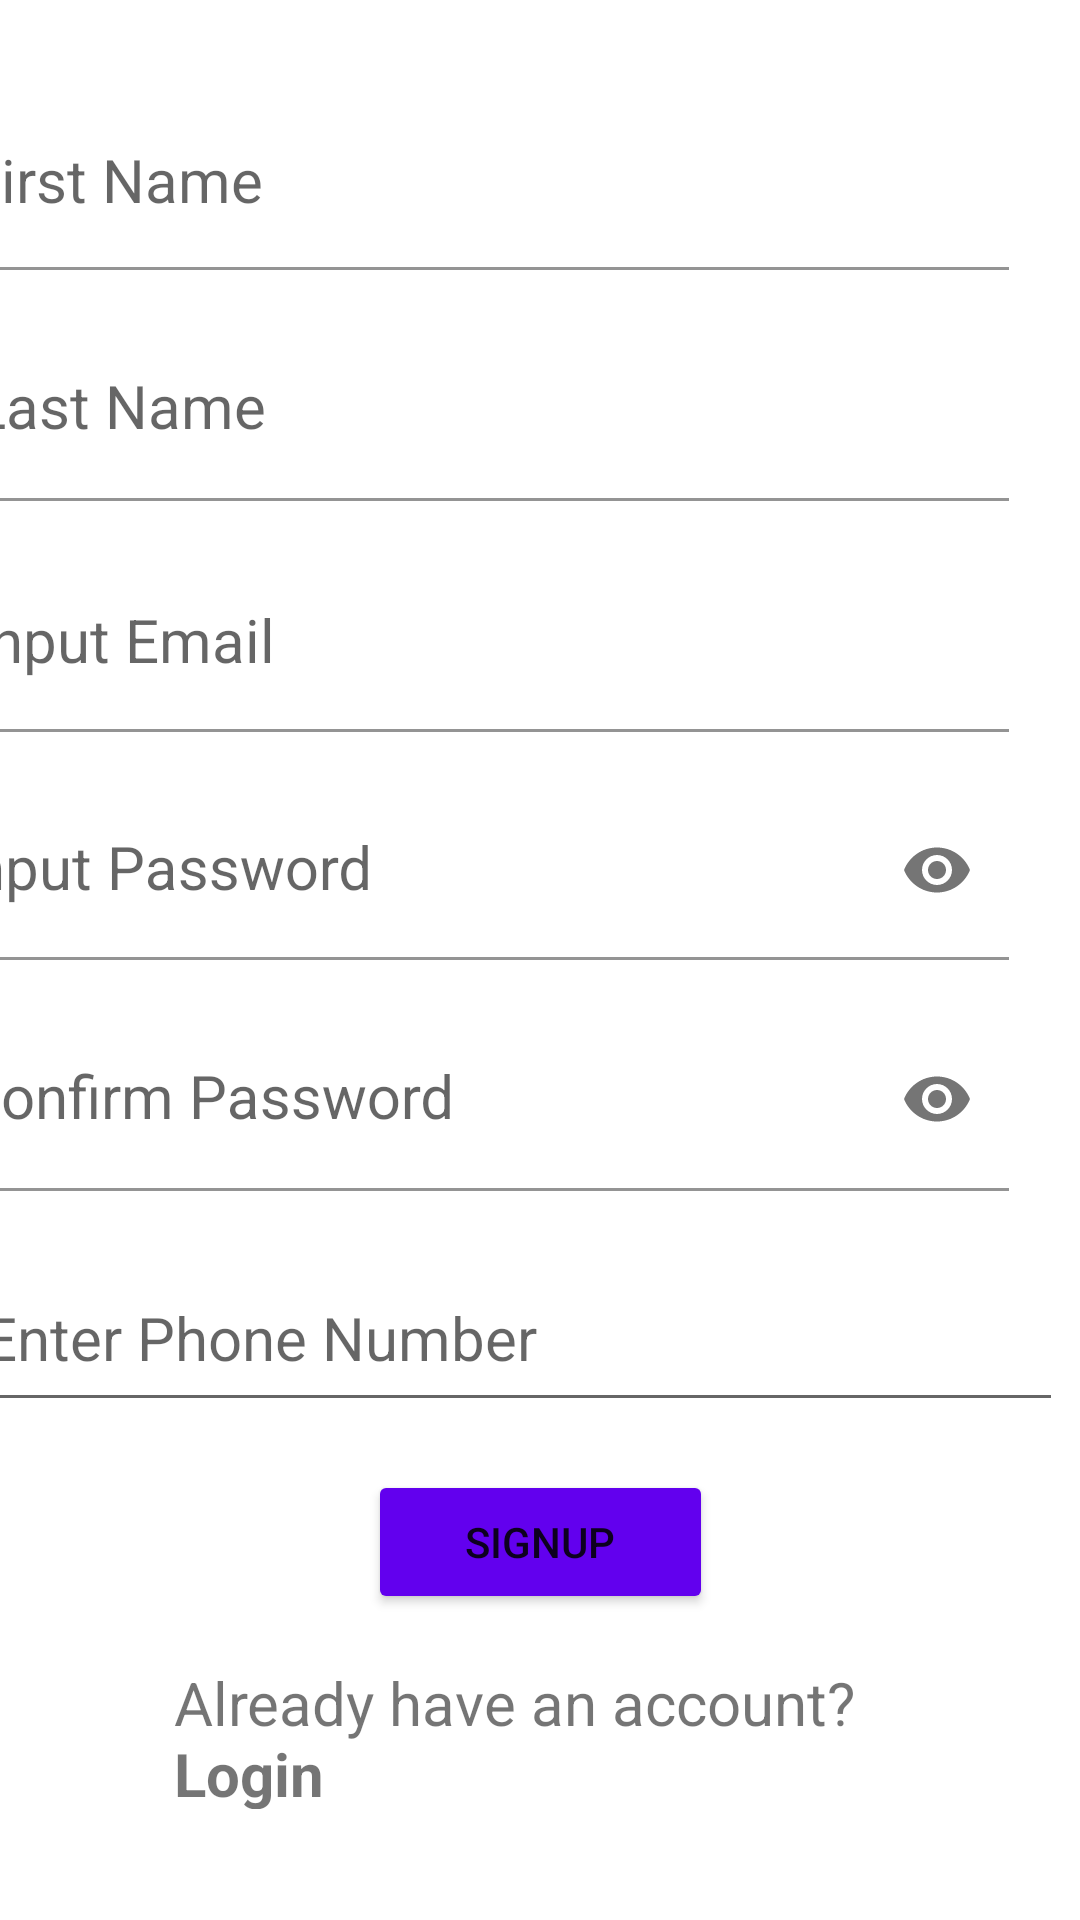

Here is an Android app screen rendered from its layout file. Give the layout XML and the strings, colors and styles it references.
<!-- AndroidManifest.xml: application theme Theme.WorkoutLog -->
<!-- res/layout/activity_signup.xml -->
<?xml version="1.0" encoding="utf-8"?>
<androidx.constraintlayout.widget.ConstraintLayout xmlns:android="http://schemas.android.com/apk/res/android"
    xmlns:app="http://schemas.android.com/apk/res-auto"
    xmlns:tools="http://schemas.android.com/tools"
    android:layout_width="match_parent"
    android:layout_height="match_parent"
    tools:context=".ui.SignupActivity">

    <com.google.android.material.textfield.TextInputLayout
        android:id="@+id/tilfirstname"
        android:layout_width="363dp"
        android:layout_height="58dp"
        android:layout_marginTop="32dp"
        android:layout_marginEnd="24dp"
        app:boxBackgroundColor="@android:color/transparent"
        app:layout_constraintEnd_toEndOf="parent"
        app:layout_constraintTop_toTopOf="parent">

        <com.google.android.material.textfield.TextInputEditText
            android:id="@+id/etfirstname"
            style="@style/Widget.MaterialComponents.TextInputLayout.OutlinedBox"
            android:layout_width="match_parent"
            android:layout_height="wrap_content"
            android:hint="@string/first_name"
            android:inputType="textPersonName"
            android:textSize="20sp" />

    </com.google.android.material.textfield.TextInputLayout>

    <com.google.android.material.textfield.TextInputLayout
        android:id="@+id/tillastname"
        android:layout_width="361dp"
        android:layout_height="63dp"
        android:layout_marginTop="16dp"
        android:layout_marginEnd="24dp"
        app:boxBackgroundColor="@android:color/transparent"
        app:layout_constraintEnd_toEndOf="parent"
        app:layout_constraintTop_toBottomOf="@+id/tilfirstname">

        <com.google.android.material.textfield.TextInputEditText
            android:id="@+id/etlastname"
            style="@style/Widget.MaterialComponents.TextInputLayout.OutlinedBox"
            android:layout_width="match_parent"
            android:layout_height="wrap_content"
            android:hint="@string/last_name"
            android:inputType="textPersonName"
            android:textSize="20sp" />
    </com.google.android.material.textfield.TextInputLayout>

    <com.google.android.material.textfield.TextInputLayout
        android:id="@+id/tilWord"
        android:layout_width="361dp"
        android:layout_height="59dp"
        android:layout_marginTop="16dp"
        android:layout_marginEnd="24dp"
        app:boxBackgroundColor="@android:color/transparent"
        app:layout_constraintEnd_toEndOf="parent"
        app:layout_constraintTop_toBottomOf="@+id/tillastname">

        <com.google.android.material.textfield.TextInputEditText
            android:id="@+id/etWord"
            style="@style/Widget.MaterialComponents.TextInputLayout.OutlinedBox"
            android:layout_width="match_parent"
            android:layout_height="wrap_content"
            android:hint="@string/input_email"
            android:inputType="textEmailAddress"
            android:textSize="20sp" />
    </com.google.android.material.textfield.TextInputLayout>

    <com.google.android.material.textfield.TextInputLayout
        android:id="@+id/tilPword"
        android:layout_width="367dp"
        android:layout_height="60dp"
        android:layout_marginTop="16dp"
        android:layout_marginEnd="24dp"
        app:boxBackgroundColor="@android:color/transparent"
        app:layout_constraintEnd_toEndOf="parent"
        app:layout_constraintTop_toBottomOf="@+id/tilWord"
        app:passwordToggleEnabled="true">

        <com.google.android.material.textfield.TextInputEditText
            android:id="@+id/etPword"
            style="@style/Widget.MaterialComponents.TextInputLayout.OutlinedBox"
            android:layout_width="match_parent"
            android:layout_height="wrap_content"
            android:hint="@string/input_password"
            android:inputType="textPassword"
            android:textSize="20sp" />
    </com.google.android.material.textfield.TextInputLayout>

    <com.google.android.material.textfield.TextInputLayout
        android:id="@+id/tilconfirm"
        android:layout_width="365dp"
        android:layout_height="63dp"
        android:layout_marginTop="16dp"
        android:layout_marginEnd="24dp"
        app:boxBackgroundColor="@android:color/transparent"
        app:layout_constraintEnd_toEndOf="parent"
        app:layout_constraintTop_toBottomOf="@+id/tilPword"
        app:passwordToggleEnabled="true">

        <com.google.android.material.textfield.TextInputEditText
            android:id="@+id/etconfirm"
            style="@style/Widget.MaterialComponents.TextInputLayout.OutlinedBox"
            android:layout_width="match_parent"
            android:layout_height="wrap_content"
            android:hint="@string/confirm_password"
            android:inputType="textPassword"
            android:textSize="20sp" />
    </com.google.android.material.textfield.TextInputLayout>

    <Button
        android:id="@+id/btnsignup"
        android:layout_width="115dp"
        android:layout_height="48dp"
        android:layout_marginStart="24dp"
        android:layout_marginTop="16dp"
        android:layout_marginEnd="24dp"
        android:backgroundTint="@color/purple_500"
        android:text="@string/signup"
        app:layout_constraintEnd_toEndOf="parent"
        app:layout_constraintStart_toStartOf="parent"
        app:layout_constraintTop_toBottomOf="@+id/etPhoneNumber" />

    <TextView
        android:id="@+id/tvlogin"
        android:layout_width="242dp"
        android:layout_height="49dp"
        android:layout_marginStart="16dp"
        android:layout_marginTop="16dp"
        android:text="@string/already_have_an_account_login"
        android:textSize="20sp"
        app:layout_constraintEnd_toEndOf="parent"
        app:layout_constraintHorizontal_bias="0.411"
        app:layout_constraintStart_toStartOf="parent"
        app:layout_constraintTop_toBottomOf="@+id/btnsignup" />

    <EditText
        android:id="@+id/etPhoneNumber"
        android:layout_width="364dp"
        android:layout_height="59dp"
        android:layout_marginStart="24dp"
        android:layout_marginTop="16dp"
        android:layout_marginEnd="24dp"
        android:ems="10"
        android:hint="Enter Phone Number"
        android:inputType="phone"
        android:textSize="20sp"
        app:layout_constraintEnd_toEndOf="parent"
        app:layout_constraintHorizontal_bias="0.656"
        app:layout_constraintStart_toStartOf="parent"
        app:layout_constraintTop_toBottomOf="@+id/tilconfirm"
        app:layout_goneMarginTop="16dp" />

</androidx.constraintlayout.widget.ConstraintLayout>
<!-- resources referenced by this layout -->
<resources>
  <string name="already_have_an_account_login">Already have an account?<b>Login</b></string>
  <string name="confirm_password">Confirm Password</string>
  <string name="first_name">First Name</string>
  <string name="input_email">Input Email</string>
  <string name="input_password">Input Password</string>
  <string name="last_name">Last Name</string>
  <string name="signup">signup</string>
  <style name="Theme.WorkoutLog" parent="Theme.MaterialComponents.DayNight.DarkActionBar">
          
          <item name="colorPrimary">@color/purple_500</item>
          <item name="colorPrimaryVariant">@color/purple_700</item>
          <item name="colorOnPrimary">@color/white</item>
          
          <item name="colorSecondary">@color/teal_200</item>
          <item name="colorSecondaryVariant">@color/teal_700</item>
          <item name="colorOnSecondary">@color/black</item>
          
          <item name="android:statusBarColor" tools:targetApi="l">?attr/colorPrimaryVariant</item>
          
      </style>
  <!-- not gathered from this repository: default colours our renderer supplied (Android Studio template values) -->
  <color name="purple_500">#FF6200EE</color>
  <color name="purple_700">#FF3700B3</color>
  <color name="teal_200">#FF03DAC5</color>
  <color name="teal_700">#FF018786</color>
  <color name="black">#FF000000</color>
  <color name="white">#FFFFFFFF</color>
</resources>
